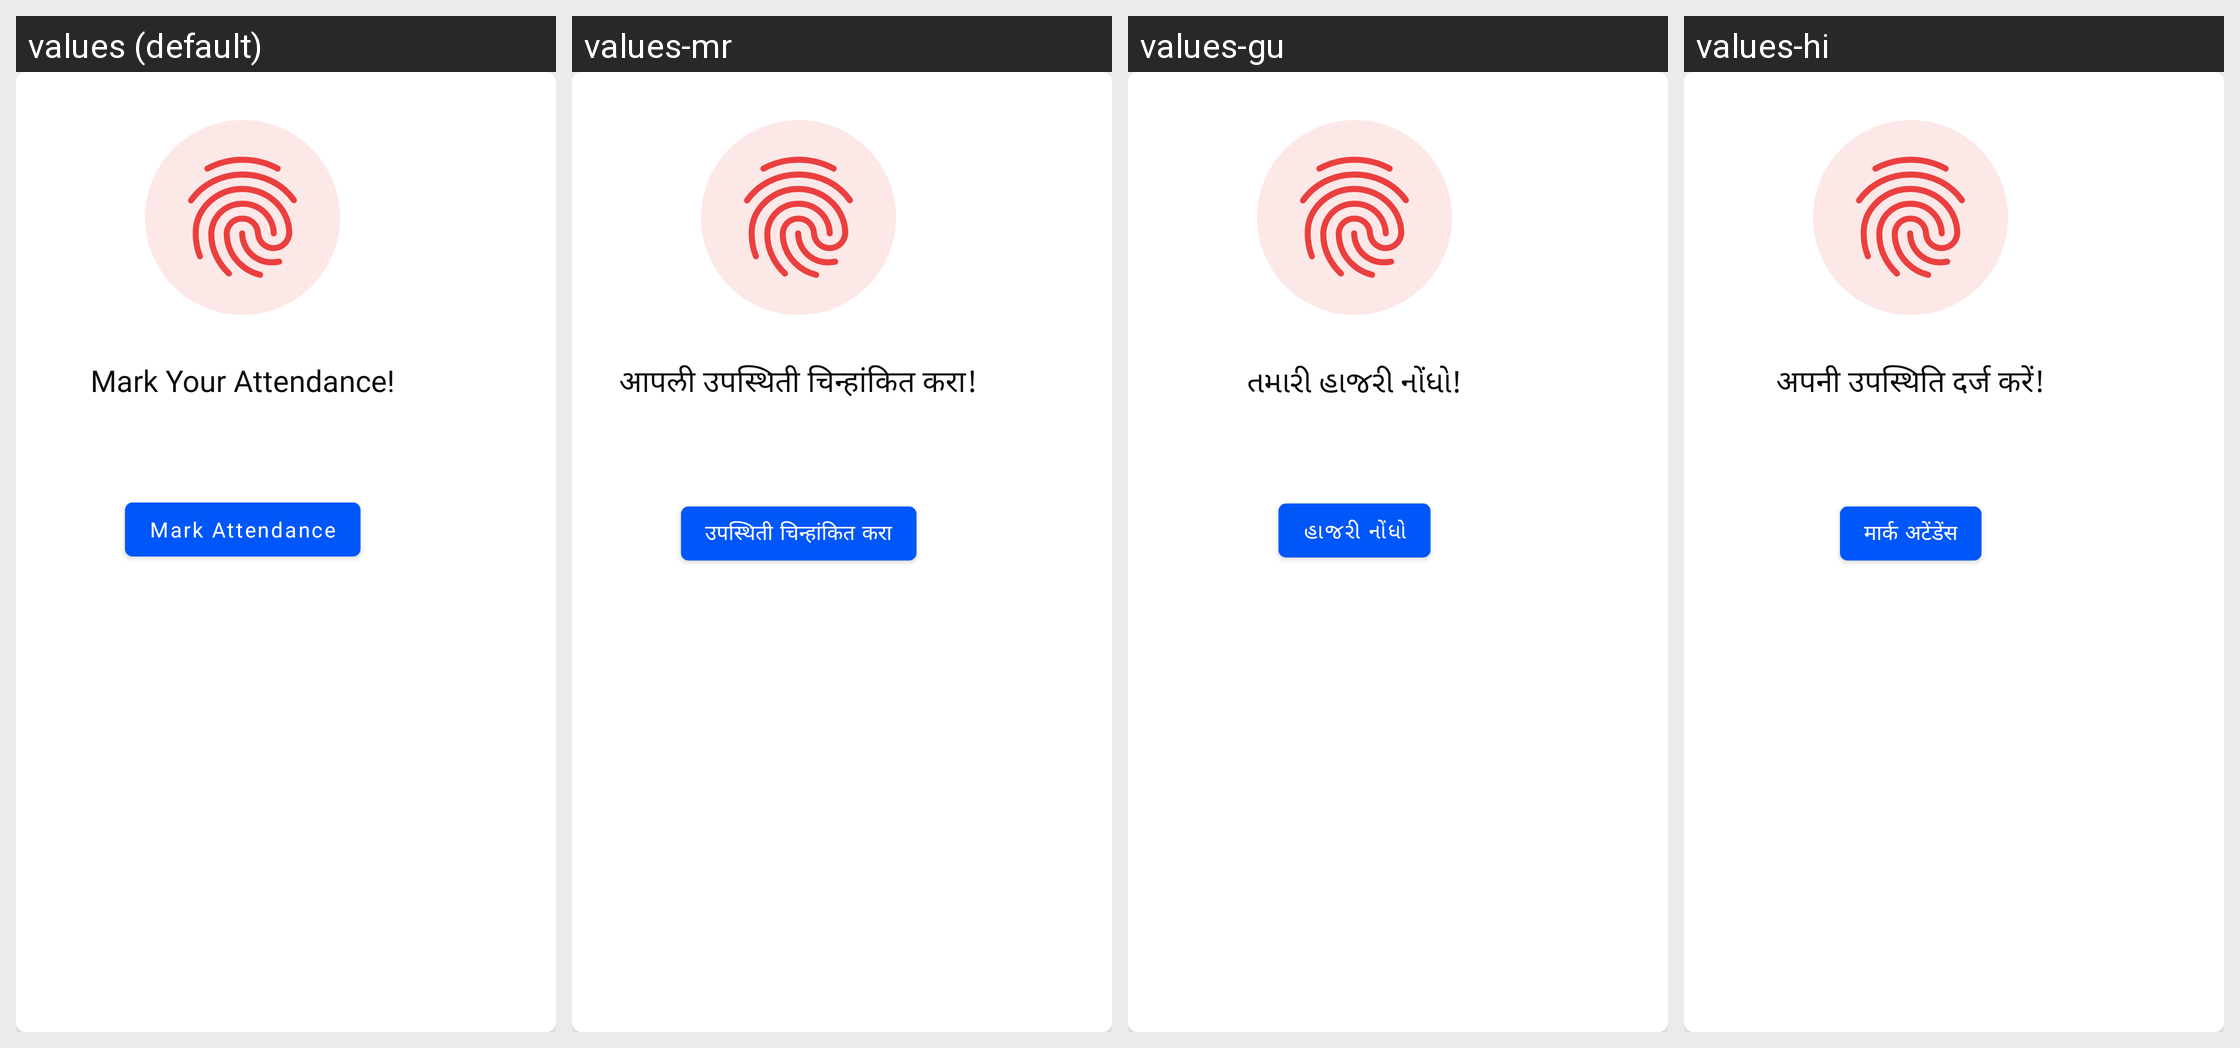

Strings drawn on this Android screen and how each of the app's shown locales translates them:
Android screen res/layout/dialog_mark_attendance.xml rendered under 4 locales, left to right: values (default), values-mr, values-gu, values-hi. Device: Nexus 5 (rendered at 1080×1920; each locale shown at half size, 540×960, under a caption strip naming it); theme Theme.MaterialComponents.DayNight.NoActionBar.
Strings drawn on this screen, with the default value and each locale's value (text and hints the layout hard-codes, and strings that could not be matched under every locale, appear in the picture but are not listed):

mark_your_attendance
  values: Mark Your Attendance!
  values-mr: आपली उपस्थिती चिन्हांकित करा!
  values-gu: તમારી હાજરી નોંધો!
  values-hi: अपनी उपस्थिति दर्ज करें!

mark_attendance
  values: Mark Attendance
  values-mr: उपस्थिती चिन्हांकित करा
  values-gu: હાજરી નોંધો
  values-hi: मार्क अटेंडेंस
